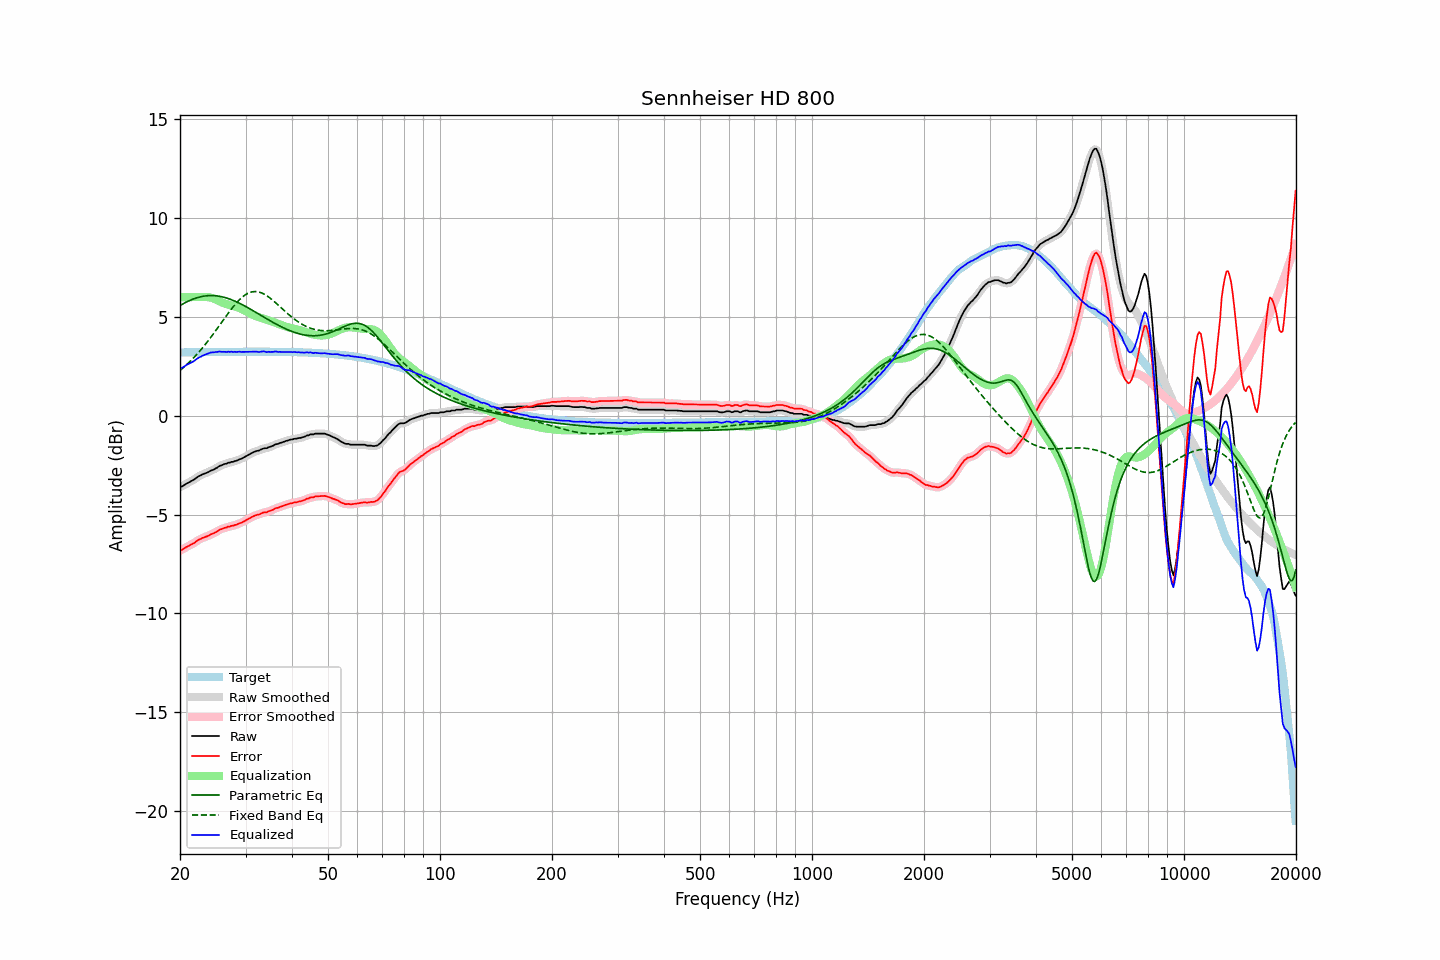

The file beside this chart, header and first rows:
frequency, raw, error, smoothed, error_smoothed, equalization, parametric_eq, fixed_band_eq, equalized_raw, equalized_smoothed, target
20.00, -3.61, -6.82, -3.62, -6.82, 6.00, 5.58, 2.29, 2.39, 2.38, 3.20
20.20, -3.58, -6.79, -3.58, -6.78, 6.00, 5.62, 2.36, 2.42, 2.42, 3.20
20.40, -3.54, -6.75, -3.53, -6.74, 6.00, 5.67, 2.43, 2.46, 2.47, 3.20
20.61, -3.48, -6.69, -3.49, -6.69, 6.00, 5.71, 2.50, 2.52, 2.51, 3.21
20.81, -3.43, -6.64, -3.44, -6.65, 6.00, 5.75, 2.57, 2.57, 2.56, 3.21
21.02, -3.39, -6.60, -3.39, -6.60, 6.00, 5.79, 2.65, 2.61, 2.61, 3.21
21.23, -3.35, -6.56, -3.35, -6.56, 6.00, 5.83, 2.73, 2.65, 2.65, 3.21
21.44, -3.30, -6.51, -3.31, -6.52, 6.00, 5.87, 2.81, 2.70, 2.69, 3.21
21.66, -3.26, -6.48, -3.26, -6.47, 6.00, 5.90, 2.89, 2.74, 2.74, 3.21
21.87, -3.21, -6.43, -3.21, -6.42, 6.00, 5.93, 2.98, 2.79, 2.79, 3.21
22.09, -3.15, -6.37, -3.15, -6.37, 6.00, 5.96, 3.06, 2.85, 2.85, 3.21
22.31, -3.09, -6.31, -3.10, -6.31, 6.00, 5.98, 3.15, 2.91, 2.90, 3.21
22.54, -3.04, -6.26, -3.05, -6.26, 6.00, 6.00, 3.24, 2.96, 2.95, 3.22
22.76, -3.01, -6.23, -3.01, -6.22, 6.00, 6.02, 3.34, 2.99, 3.00, 3.22
22.99, -2.96, -6.18, -2.97, -6.19, 6.00, 6.04, 3.44, 3.04, 3.04, 3.22
23.22, -2.93, -6.15, -2.94, -6.15, 6.01, 6.05, 3.53, 3.07, 3.07, 3.22
23.45, -2.90, -6.12, -2.90, -6.12, 6.01, 6.06, 3.63, 3.10, 3.10, 3.22
23.69, -2.87, -6.10, -2.87, -6.09, 6.00, 6.07, 3.74, 3.13, 3.14, 3.22
23.92, -2.83, -6.06, -2.83, -6.05, 6.00, 6.08, 3.84, 3.16, 3.17, 3.22
24.16, -2.78, -6.01, -2.79, -6.02, 5.98, 6.08, 3.95, 3.20, 3.19, 3.22
24.40, -2.75, -5.98, -2.75, -5.98, 5.96, 6.08, 4.06, 3.21, 3.21, 3.22
24.65, -2.72, -5.95, -2.72, -5.94, 5.93, 6.08, 4.17, 3.21, 3.21, 3.22
24.89, -2.67, -5.90, -2.68, -5.90, 5.90, 6.07, 4.28, 3.22, 3.22, 3.23
25.14, -2.63, -5.86, -2.63, -5.85, 5.86, 6.06, 4.39, 3.22, 3.23, 3.23
25.39, -2.57, -5.80, -2.58, -5.80, 5.82, 6.05, 4.51, 3.24, 3.24, 3.23
25.65, -2.52, -5.75, -2.53, -5.76, 5.77, 6.04, 4.62, 3.25, 3.24, 3.23
25.91, -2.50, -5.73, -2.49, -5.72, 5.73, 6.02, 4.74, 3.23, 3.24, 3.23
26.16, -2.46, -5.69, -2.47, -5.70, 5.70, 6.00, 4.85, 3.24, 3.23, 3.23
26.43, -2.43, -5.66, -2.44, -5.67, 5.67, 5.98, 4.96, 3.23, 3.23, 3.23
26.69, -2.42, -5.66, -2.41, -5.64, 5.64, 5.96, 5.08, 3.22, 3.23, 3.23
26.96, -2.37, -5.61, -2.39, -5.62, 5.62, 5.93, 5.19, 3.25, 3.23, 3.23
27.23, -2.37, -5.61, -2.37, -5.60, 5.60, 5.90, 5.30, 3.23, 3.23, 3.23
27.50, -2.33, -5.57, -2.34, -5.57, 5.58, 5.87, 5.40, 3.24, 3.24, 3.23
27.77, -2.33, -5.57, -2.33, -5.56, 5.56, 5.84, 5.50, 3.22, 3.23, 3.23
28.05, -2.29, -5.53, -2.30, -5.54, 5.53, 5.80, 5.60, 3.24, 3.23, 3.23
28.33, -2.28, -5.52, -2.28, -5.51, 5.51, 5.77, 5.70, 3.22, 3.23, 3.24
28.62, -2.24, -5.48, -2.24, -5.48, 5.48, 5.73, 5.79, 3.23, 3.24, 3.24
28.90, -2.20, -5.44, -2.21, -5.45, 5.45, 5.69, 5.87, 3.24, 3.23, 3.24
29.19, -2.18, -5.42, -2.18, -5.41, 5.41, 5.65, 5.95, 3.23, 3.24, 3.24
29.48, -2.14, -5.38, -2.14, -5.38, 5.37, 5.61, 6.02, 3.23, 3.23, 3.24
29.78, -2.09, -5.33, -2.10, -5.34, 5.33, 5.57, 6.08, 3.24, 3.23, 3.24
30.08, -2.05, -5.29, -2.05, -5.29, 5.29, 5.52, 6.14, 3.23, 3.24, 3.24
30.38, -2.00, -5.24, -2.01, -5.24, 5.24, 5.48, 6.18, 3.24, 3.24, 3.24
30.68, -1.96, -5.20, -1.96, -5.20, 5.20, 5.43, 6.22, 3.24, 3.24, 3.24
30.99, -1.91, -5.15, -1.92, -5.15, 5.16, 5.38, 6.25, 3.25, 3.24, 3.24
31.30, -1.87, -5.11, -1.87, -5.11, 5.12, 5.34, 6.27, 3.25, 3.25, 3.24
31.61, -1.83, -5.07, -1.83, -5.07, 5.08, 5.29, 6.28, 3.25, 3.25, 3.24
31.93, -1.80, -5.04, -1.81, -5.04, 5.05, 5.24, 6.28, 3.24, 3.24, 3.24
32.24, -1.77, -5.01, -1.78, -5.02, 5.01, 5.19, 6.28, 3.24, 3.23, 3.24
32.57, -1.76, -5.00, -1.75, -4.99, 4.98, 5.14, 6.26, 3.22, 3.23, 3.24
32.89, -1.72, -4.96, -1.72, -4.96, 4.96, 5.09, 6.24, 3.24, 3.24, 3.24
33.22, -1.68, -4.92, -1.69, -4.93, 4.93, 5.05, 6.21, 3.25, 3.25, 3.24
33.55, -1.65, -4.89, -1.66, -4.90, 4.91, 5.00, 6.17, 3.26, 3.25, 3.24
33.89, -1.64, -4.88, -1.64, -4.88, 4.89, 4.95, 6.12, 3.24, 3.24, 3.24
34.23, -1.64, -4.88, -1.63, -4.86, 4.86, 4.90, 6.07, 3.22, 3.23, 3.24
34.57, -1.59, -4.83, -1.60, -4.84, 4.83, 4.85, 6.02, 3.24, 3.23, 3.24
34.92, -1.57, -4.81, -1.58, -4.81, 4.80, 4.81, 5.96, 3.23, 3.23, 3.24
35.27, -1.54, -4.78, -1.54, -4.78, 4.77, 4.76, 5.89, 3.23, 3.23, 3.24
35.62, -1.51, -4.75, -1.51, -4.74, 4.74, 4.72, 5.82, 3.23, 3.24, 3.24
35.97, -1.46, -4.70, -1.47, -4.71, 4.71, 4.67, 5.75, 3.25, 3.24, 3.24
... 635 more rows
